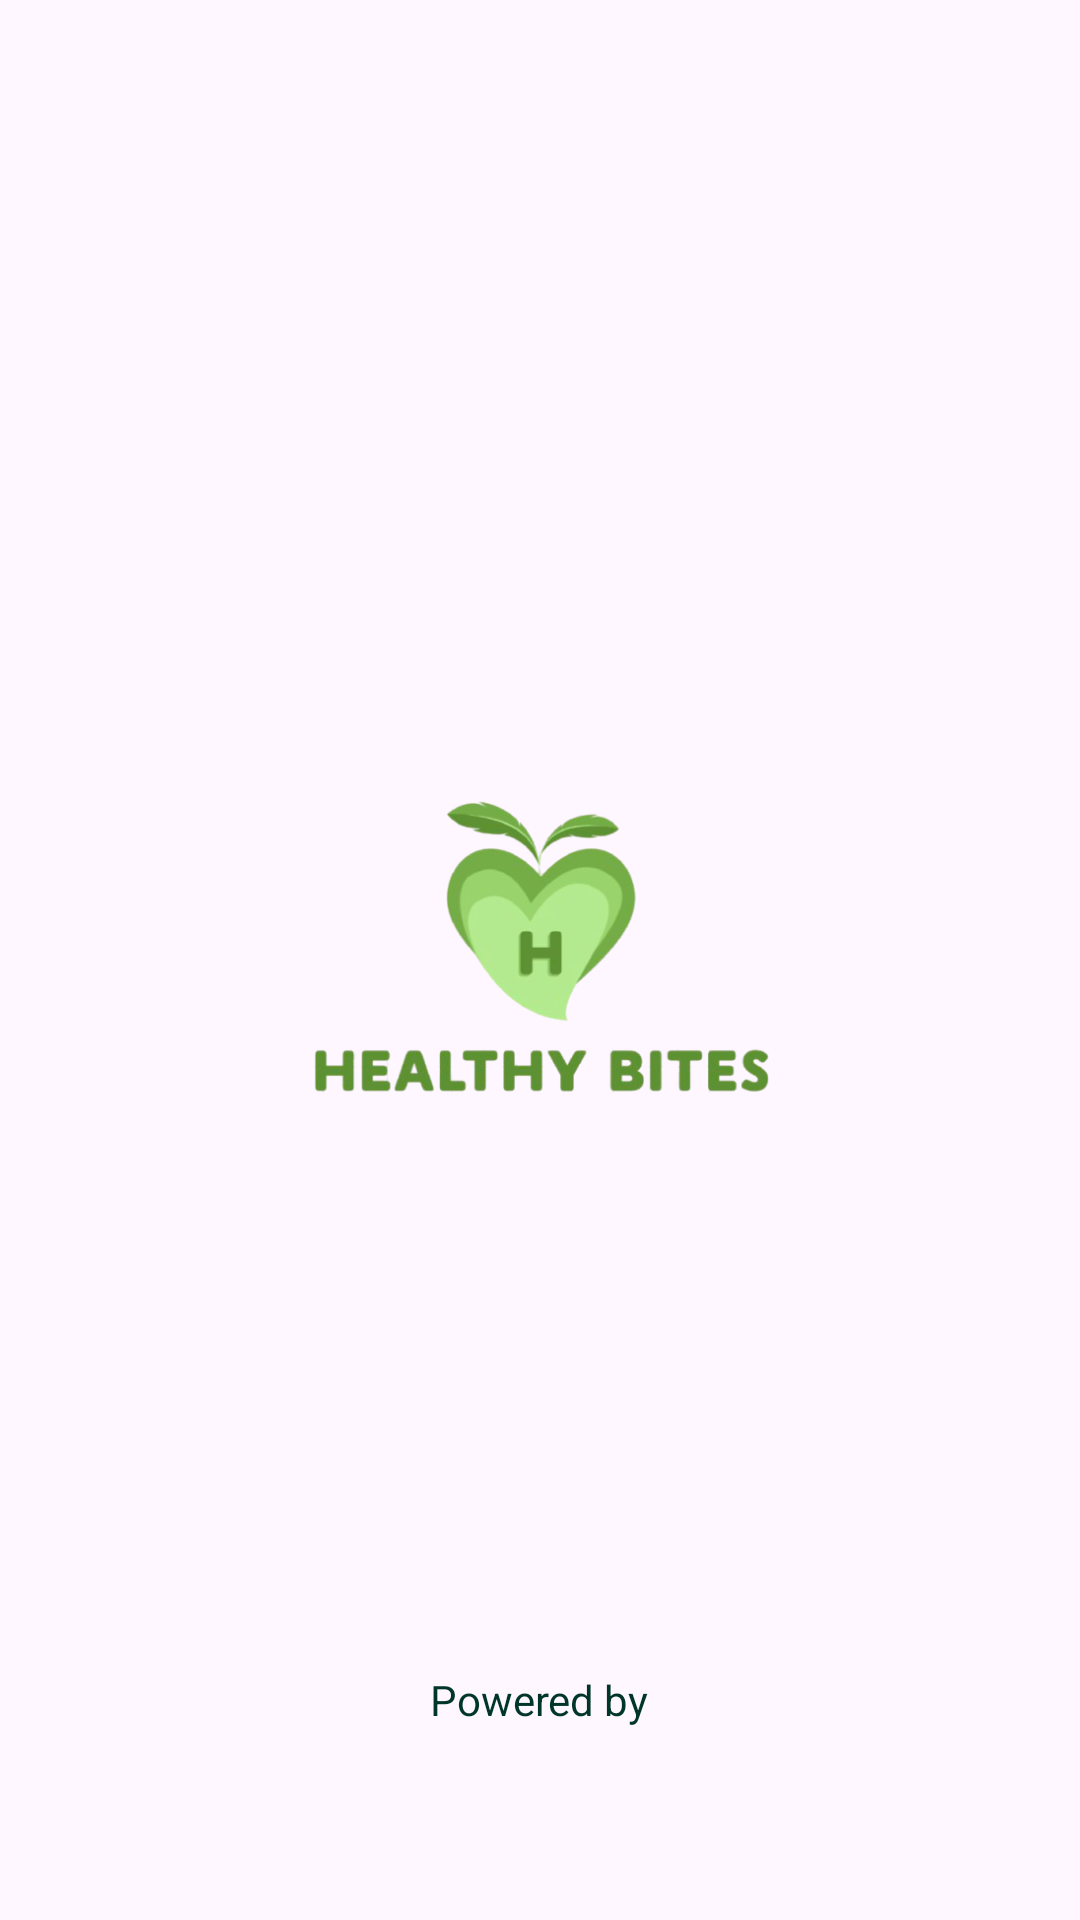

Layout XML and referenced resources for this Android screen:
<!-- AndroidManifest.xml: application theme Theme.HealthyBytes -->
<!-- res/layout/splash_screen.xml -->
<?xml version="1.0" encoding="utf-8"?>
<RelativeLayout xmlns:android="http://schemas.android.com/apk/res/android"
    xmlns:app="http://schemas.android.com/apk/res-auto"
    android:layout_width="match_parent"
    android:layout_height="match_parent"
    android:background="@drawable/grid_background"
    android:gravity="center"
    android:backgroundTint="@color/white"
    android:paddingTop="200dp">

    
    <ImageView
        android:id="@+id/logoImage"
        android:layout_width="200dp"
        android:layout_height="200dp"
        android:src="@drawable/ic_healthy_bites_logo"
        android:layout_centerInParent="true"/>

    
    <TextView
        android:id="@+id/poweredByText"
        android:layout_width="wrap_content"
        android:layout_height="wrap_content"
        android:text="Powered by"
        android:textColor="@color/primary"
        android:textSize="14sp"
        android:layout_above="@id/muLogo"
        android:layout_centerHorizontal="true"
        android:paddingBottom="4dp"/>

    
    <ImageView
        android:id="@+id/muLogo"
        android:layout_width="200dp"
        android:layout_height="50dp"
        android:layout_alignParentBottom="true"
        android:layout_centerHorizontal="true"
        android:src="@drawable/mu_logo"
        android:contentDescription="@string/mu_logo_desc"/>

</RelativeLayout>
<!-- resources referenced by this layout -->
<resources>
  <color name="primary">#003629</color>
  <color name="white">#FFFFFF</color>
  <!-- drawable ic_healthy_bites_logo: png bitmap (drawable, 81981 bytes) -->
  <string name="mu_logo_desc">Marwadi University Logo</string>
  <style name="Theme.HealthyBytes" parent="Base.Theme.HealthyBytes" />
  <style name="Base.Theme.HealthyBytes" parent="Theme.Material3.DayNight.NoActionBar">
          <item name="windowActionBar">false</item>
          <item name="windowNoTitle">true</item>
  
          
          <item name="colorSecondary">@color/primary</item>
          <item name="colorOnSecondary">@android:color/white</item>
      </style>
</resources>
